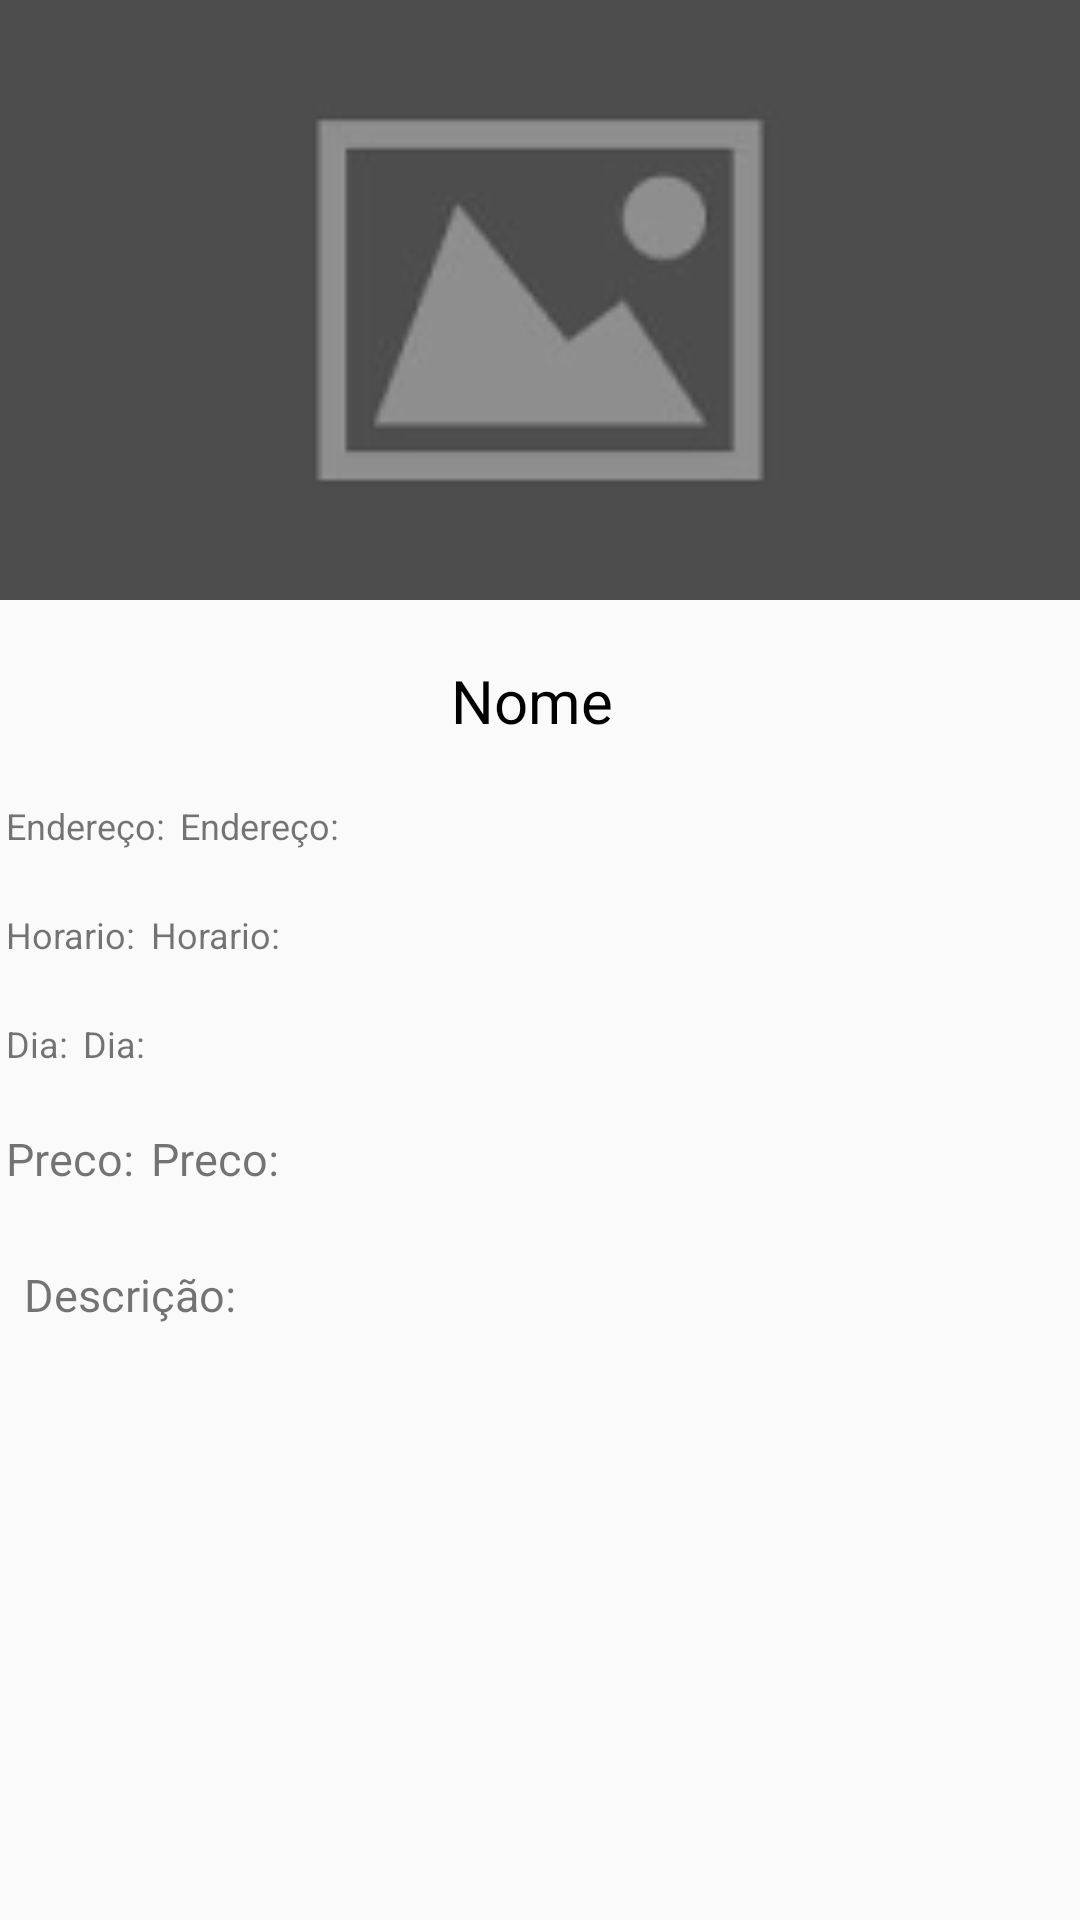

The Android layout XML behind this screen, and the referenced resources:
<!-- AndroidManifest.xml: activity theme PartyTheme -->
<!-- res/layout/activity_detail_party.xml -->
<?xml version="1.0" encoding="utf-8"?>
<RelativeLayout
    xmlns:android="http://schemas.android.com/apk/res/android"
    xmlns:app="http://schemas.android.com/apk/res-auto"
    xmlns:tools="http://schemas.android.com/tools"
    android:layout_width="match_parent"
    android:layout_height="match_parent"
    tools:context=".activity.DetailPartyActivity">

    <ScrollView
        android:layout_width="match_parent"
        android:layout_height="match_parent">

        <RelativeLayout
            android:layout_width="match_parent"
            android:layout_height="match_parent">

            <ImageView
                android:id="@+id/img_name"
                android:layout_width="match_parent"
                android:layout_height="200dp"
                android:src="@drawable/placeholder"
                android:scaleType="centerCrop"/>

            <ImageView
                android:id="@+id/shadow_bottom"
                android:src="@drawable/bottom_shadow"
                android:layout_alignBottom="@id/img_name"
                android:layout_width="match_parent"
                android:layout_height="80dp"/>

            <TextView
                android:id="@+id/tv_party"
                android:layout_width="wrap_content"
                android:layout_height="wrap_content"
                android:layout_marginLeft="5dp"
                android:layout_centerHorizontal="true"
                android:layout_marginRight="5dp"
                android:layout_below="@id/img_name"
                android:textSize="20sp"
                android:textColor="@color/colorBlack"
                android:layout_marginTop="20dp"
                android:text="Nome "/>

            <TextView
                android:id="@+id/tv_introlocal"
                android:layout_width="wrap_content"
                android:layout_height="wrap_content"
                android:layout_marginLeft="2dp"
                android:layout_below="@id/tv_party"
                android:textSize="12sp"
                android:layout_marginTop="20dp"
                android:text="Endereço: "/>

            <TextView
                android:id="@+id/tv_local"
                android:layout_width="wrap_content"
                android:layout_height="wrap_content"
                android:layout_marginLeft="2dp"
                android:layout_below="@id/tv_party"
                android:textSize="12sp"
                android:layout_toRightOf="@id/tv_introlocal"
                android:layout_marginTop="20dp"
                android:text="Endereço: "/>

            <TextView
                android:id="@+id/tv_introtimer"
                android:layout_width="wrap_content"
                android:layout_height="wrap_content"
                android:layout_marginLeft="2dp"
                android:layout_below="@id/tv_local"
                android:textSize="12sp"
                android:layout_marginTop="20dp"
                android:text="Horario: "/>

            <TextView
                android:id="@+id/tv_timer"
                android:layout_width="wrap_content"
                android:layout_height="wrap_content"
                android:layout_marginLeft="2dp"
                android:layout_below="@id/tv_local"
                android:layout_toRightOf="@id/tv_introtimer"
                android:textSize="12sp"
                android:layout_marginTop="20dp"
                android:text="Horario: "/>

            <TextView
                android:id="@+id/tv_introday"
                android:layout_width="wrap_content"
                android:layout_height="wrap_content"
                android:layout_marginLeft="2dp"
                android:layout_below="@id/tv_introtimer"
                android:textSize="12sp"
                android:layout_marginTop="20dp"
                android:text="Dia: "/>

            <TextView
                android:id="@+id/tv_day"
                android:layout_width="wrap_content"
                android:layout_height="wrap_content"
                android:layout_marginLeft="2dp"
                android:layout_below="@id/tv_introtimer"
                android:layout_toRightOf="@id/tv_introday"
                android:textSize="12sp"
                android:layout_marginTop="20dp"
                android:text="Dia: "/>

            <TextView
                android:id="@+id/tv_introprice"
                android:layout_width="wrap_content"
                android:layout_height="wrap_content"
                android:layout_marginLeft="2dp"
                android:layout_below="@id/tv_introday"
                android:textSize="15sp"
                android:layout_marginTop="20dp"
                android:text="Preco: "/>

            <TextView
                android:id="@+id/tv_price"
                android:layout_width="wrap_content"
                android:layout_height="wrap_content"
                android:layout_marginLeft="2dp"
                android:layout_toRightOf="@id/tv_introprice"
                android:layout_below="@id/tv_introday"
                android:textSize="15sp"
                android:layout_marginTop="20dp"
                android:text="Preco: "/>

            <TextView
                android:id="@+id/tv_description"
                android:layout_width="wrap_content"
                android:layout_height="wrap_content"
                android:layout_marginLeft="8dp"
                android:layout_marginRight="8dp"
                android:layout_below="@id/tv_price"
                android:textSize="15sp"
                android:layout_marginTop="25dp"
                android:text="Descrição: "/>








        </RelativeLayout>

    </ScrollView>

</RelativeLayout>
<!-- resources referenced by this layout -->
<resources>
  <color name="colorBlack">#000000</color>
  <!-- drawable placeholder: png bitmap (drawable, 1546 bytes) -->
  <style name="PartyTheme" parent="Theme.AppCompat.Light.NoActionBar">
          
          <item name="colorPrimary">@color/colorPrimary</item>
          <item name="colorPrimaryDark">@color/colorPrimaryDark</item>
          <item name="colorAccent">@color/colorAccent</item>
      </style>
  <color name="colorPrimary">#209F26</color>
  <color name="colorPrimaryDark">#015505</color>
  <color name="colorAccent">#1e344b</color>
</resources>
